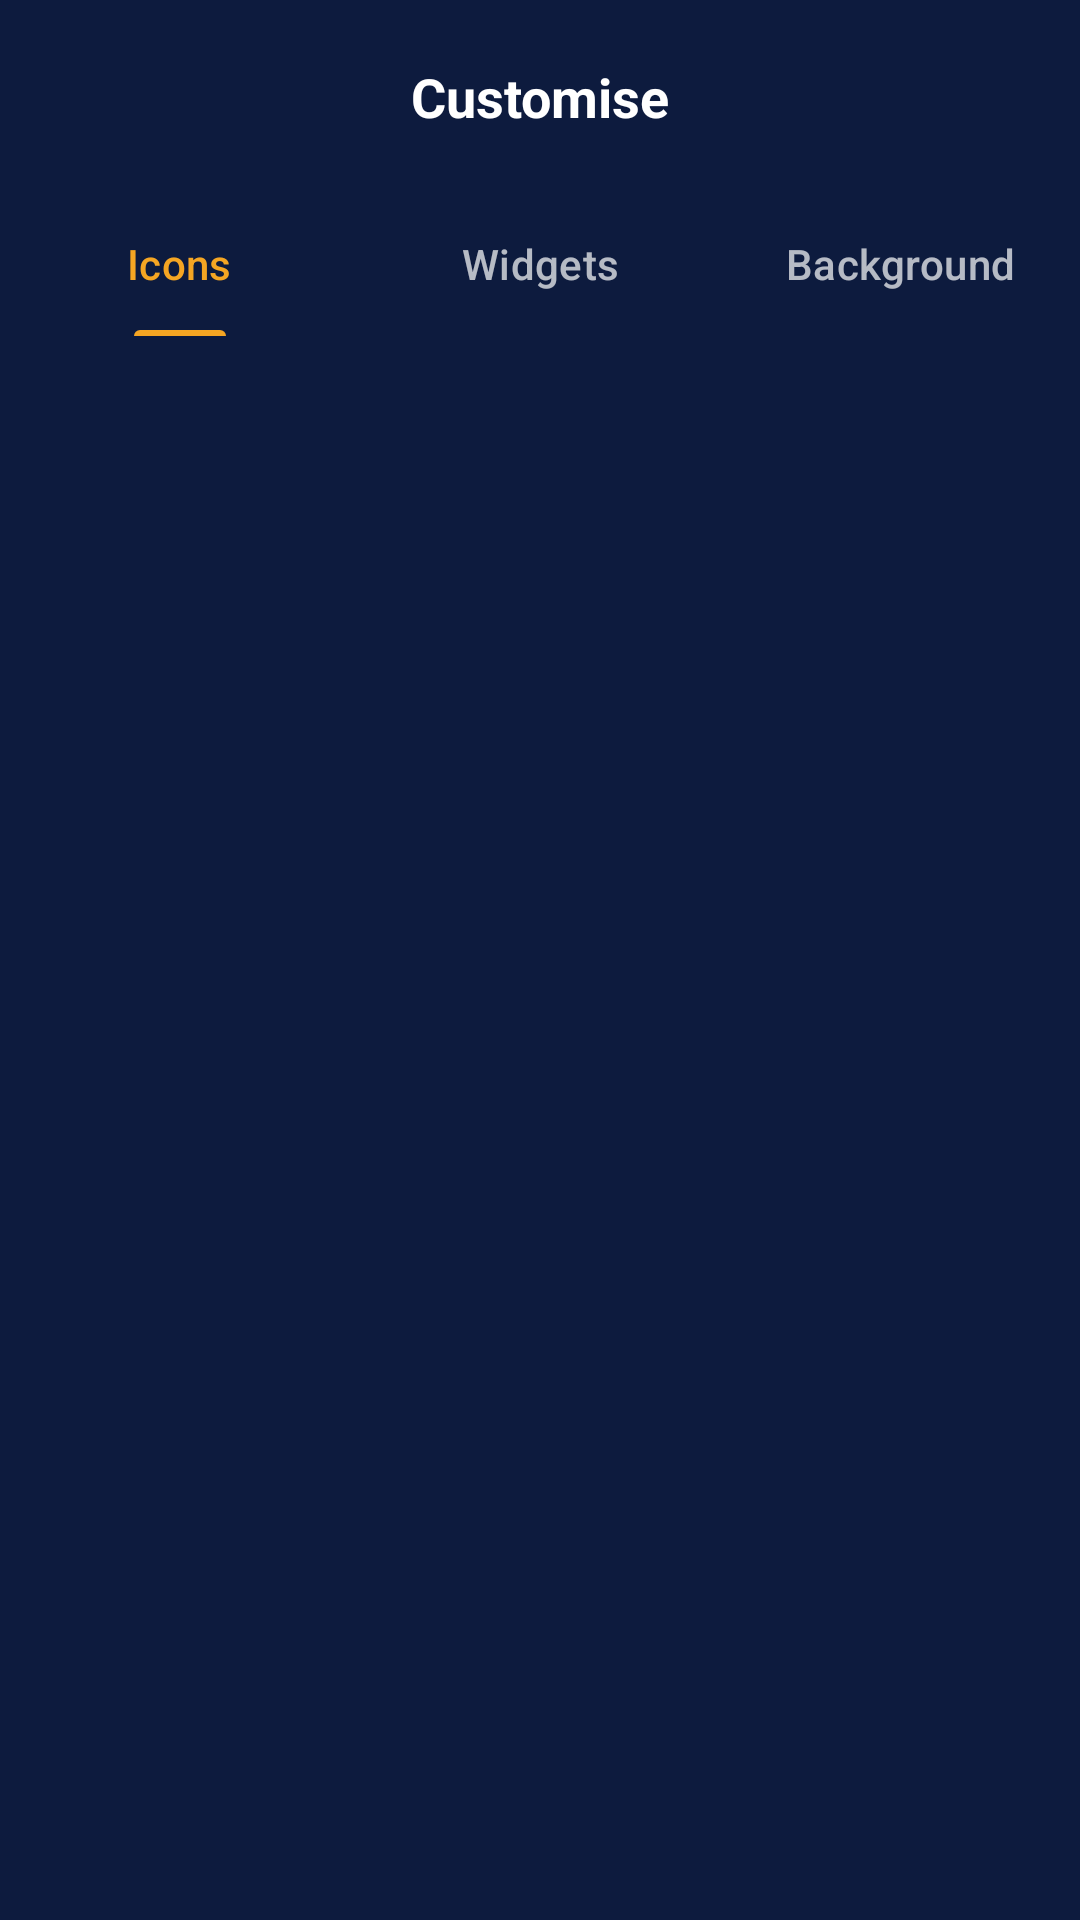

Android layout source for this screen:
<!-- AndroidManifest.xml: application theme Theme.TheWeatherApp -->
<!-- res/layout/activity_customise.xml -->
<?xml version="1.0" encoding="utf-8"?>
<androidx.constraintlayout.widget.ConstraintLayout xmlns:android="http://schemas.android.com/apk/res/android"
    xmlns:app="http://schemas.android.com/apk/res-auto"
    xmlns:tools="http://schemas.android.com/tools"
    android:layout_width="match_parent"
    android:layout_height="match_parent"
    android:background="@color/unit_bg_start"
    tools:context=".ui.dashboard.customise.CustomiseActivity">

    
    <androidx.constraintlayout.widget.ConstraintLayout
        android:id="@+id/cl_header"
        android:layout_width="match_parent"
        android:layout_height="?attr/actionBarSize"
        app:layout_constraintTop_toTopOf="parent">

        <ImageButton
            android:id="@+id/btn_back"
            android:layout_width="48dp"
            android:layout_height="48dp"
            android:background="?attr/selectableItemBackgroundBorderless"
            android:src="@drawable/ic_back"
            android:contentDescription="Back"
            app:layout_constraintBottom_toBottomOf="parent"
            app:layout_constraintStart_toStartOf="parent"
            app:layout_constraintTop_toTopOf="parent"
            app:tint="@color/white" />

        <TextView
            android:layout_width="wrap_content"
            android:layout_height="wrap_content"
            android:text="Customise"
            android:textColor="@color/white"
            android:textSize="18sp"
            android:textStyle="bold"
            app:layout_constraintBottom_toBottomOf="parent"
            app:layout_constraintEnd_toEndOf="parent"
            app:layout_constraintStart_toStartOf="parent"
            app:layout_constraintTop_toTopOf="parent" />

    </androidx.constraintlayout.widget.ConstraintLayout>

    
    <com.google.android.material.tabs.TabLayout
        android:id="@+id/tab_layout"
        android:layout_width="match_parent"
        android:layout_height="wrap_content"
        android:background="@android:color/transparent"
        app:layout_constraintTop_toBottomOf="@id/cl_header"
        app:tabIndicatorColor="@color/accent_orange"
        app:tabIndicatorHeight="2dp"
        app:tabSelectedTextColor="@color/accent_orange"
        app:tabTextColor="@color/white_70"
        app:tabMode="fixed">

        <com.google.android.material.tabs.TabItem
            android:layout_width="wrap_content"
            android:layout_height="wrap_content"
            android:text="Icons" />

        <com.google.android.material.tabs.TabItem
            android:layout_width="wrap_content"
            android:layout_height="wrap_content"
            android:text="Widgets" />

        <com.google.android.material.tabs.TabItem
            android:layout_width="wrap_content"
            android:layout_height="wrap_content"
            android:text="Background" />

    </com.google.android.material.tabs.TabLayout>

    
    <androidx.recyclerview.widget.RecyclerView
        android:id="@+id/rv_widgets"
        android:layout_width="0dp"
        android:layout_height="0dp"
        android:clipToPadding="false"
        android:padding="12dp"
        android:visibility="visible"
        app:layout_constraintBottom_toTopOf="@id/banner_ad_container"
        app:layout_constraintEnd_toEndOf="parent"
        app:layout_constraintStart_toStartOf="parent"
        app:layout_constraintTop_toBottomOf="@id/tab_layout"
        tools:listitem="@layout/item_widget_detailed" />

    
    <TextView
        android:id="@+id/tv_placeholder"
        android:layout_width="wrap_content"
        android:layout_height="wrap_content"
        android:text="Coming Soon"
        android:textColor="@color/white"
        android:visibility="gone"
        app:layout_constraintBottom_toBottomOf="parent"
        app:layout_constraintEnd_toEndOf="parent"
        app:layout_constraintStart_toStartOf="parent"
        app:layout_constraintTop_toBottomOf="@id/tab_layout" />

    
    <FrameLayout
        android:id="@+id/banner_ad_container"
        android:layout_width="match_parent"
        android:layout_height="wrap_content"
        android:minHeight="50dp"
        app:layout_constraintBottom_toBottomOf="parent" />

</androidx.constraintlayout.widget.ConstraintLayout>
<!-- res/layout/item_widget_detailed.xml (included above) -->
<?xml version="1.0" encoding="utf-8"?>
<androidx.cardview.widget.CardView xmlns:android="http://schemas.android.com/apk/res/android"
    xmlns:app="http://schemas.android.com/apk/res-auto"
    android:layout_width="match_parent"
    android:layout_height="wrap_content"
    android:layout_margin="8dp"
    app:cardBackgroundColor="#2A3555"
    app:cardCornerRadius="12dp"
    app:cardElevation="0dp">

    <androidx.constraintlayout.widget.ConstraintLayout
        android:layout_width="match_parent"
        android:layout_height="wrap_content"
        android:padding="12dp">

        <TextView
            android:id="@+id/tv_location"
            android:layout_width="0dp"
            android:layout_height="wrap_content"
            android:text="@string/temp_add"
            android:textColor="@color/white_70"
            android:textSize="12sp"
            app:layout_constraintEnd_toStartOf="@id/iv_refresh"
            app:layout_constraintStart_toStartOf="parent"
            app:layout_constraintTop_toTopOf="parent" />

        <ImageView
            android:id="@+id/iv_refresh"
            android:layout_width="20dp"
            android:layout_height="20dp"
            android:src="@drawable/ic_refresh"
            app:layout_constraintEnd_toEndOf="parent"
            app:layout_constraintTop_toTopOf="parent"
            app:tint="@color/white" />

        <TextView
            android:id="@+id/tv_temp"
            android:layout_width="wrap_content"
            android:layout_height="wrap_content"
            android:text="@string/temp_temp"
            android:textColor="@color/white"
            android:textSize="48sp"
            app:layout_constraintStart_toStartOf="parent"
            app:layout_constraintTop_toBottomOf="@id/tv_location" />

        <TextView
            android:id="@+id/tv_time_date"
            android:layout_width="wrap_content"
            android:layout_height="wrap_content"
            android:text="@string/temp_time_date"
            android:textColor="@color/white"
            android:textSize="14sp"
            app:layout_constraintStart_toEndOf="@id/tv_temp"
            app:layout_constraintTop_toTopOf="@id/tv_temp"
            android:layout_marginStart="12dp"
            android:layout_marginTop="8dp"/>

        <TextView
            android:id="@+id/tv_condition"
            android:layout_width="wrap_content"
            android:layout_height="wrap_content"
            android:text="@string/overcast_clouds"
            android:textColor="@color/white_70"
            android:textSize="14sp"
            app:layout_constraintStart_toStartOf="@id/tv_time_date"
            app:layout_constraintTop_toBottomOf="@id/tv_time_date" />

        <LinearLayout
            android:id="@+id/ll_details"
            android:layout_width="match_parent"
            android:layout_height="wrap_content"
            android:orientation="horizontal"
            android:layout_marginTop="8dp"
            app:layout_constraintTop_toBottomOf="@id/tv_temp">

            <TextView
                android:id="@+id/tv_uv_humidity"
                android:layout_width="0dp"
                android:layout_weight="1"
                android:layout_height="wrap_content"
                android:text="@string/uv_index_and_humidity"
                android:textColor="@color/white_70"
                android:textSize="12sp" />

            <TextView
                android:id="@+id/tv_min_max_precip"
                android:layout_width="0dp"
                android:layout_weight="1"
                android:layout_height="wrap_content"
                android:text="@string/temp_precipitation"
                android:textColor="@color/white_70"
                android:textSize="12sp"
                android:gravity="end"/>
        </LinearLayout>

        <View
            android:id="@+id/divider"
            android:layout_width="match_parent"
            android:layout_height="1dp"
            android:background="@color/white_30"
            android:layout_marginTop="8dp"
            app:layout_constraintTop_toBottomOf="@id/ll_details" />

        <LinearLayout
            android:id="@+id/ll_forecast_container"
            android:layout_width="match_parent"
            android:layout_height="wrap_content"
            android:orientation="horizontal"
            android:layout_marginTop="12dp"
            app:layout_constraintTop_toBottomOf="@id/divider">

            <include android:id="@+id/item_1" layout="@layout/item_widget_forecast_mini" android:layout_width="0dp" android:layout_weight="1" android:layout_height="wrap_content"/>
            <include android:id="@+id/item_2" layout="@layout/item_widget_forecast_mini" android:layout_width="0dp" android:layout_weight="1" android:layout_height="wrap_content"/>
            <include android:id="@+id/item_3" layout="@layout/item_widget_forecast_mini" android:layout_width="0dp" android:layout_weight="1" android:layout_height="wrap_content"/>
            <include android:id="@+id/item_4" layout="@layout/item_widget_forecast_mini" android:layout_width="0dp" android:layout_weight="1" android:layout_height="wrap_content"/>
            <include android:id="@+id/item_5" layout="@layout/item_widget_forecast_mini" android:layout_width="0dp" android:layout_weight="1" android:layout_height="wrap_content"/>
            <include android:id="@+id/item_6" layout="@layout/item_widget_forecast_mini" android:layout_width="0dp" android:layout_weight="1" android:layout_height="wrap_content"/>

        </LinearLayout>

        <View
            android:id="@+id/selection_overlay"
            android:layout_width="match_parent"
            android:layout_height="match_parent"
            android:background="@drawable/bg_widget_selection"
            android:visibility="gone" />

    </androidx.constraintlayout.widget.ConstraintLayout>
</androidx.cardview.widget.CardView>
<!-- res/layout/item_widget_forecast_mini.xml (included above) -->
<?xml version="1.0" encoding="utf-8"?>
<LinearLayout xmlns:android="http://schemas.android.com/apk/res/android"
    xmlns:app="http://schemas.android.com/apk/res-auto"
    android:layout_width="wrap_content"
    android:layout_height="wrap_content"
    android:gravity="center"
    android:orientation="vertical"
    android:padding="4dp">

    <TextView
        android:id="@+id/tv_mini_time"
        android:layout_width="wrap_content"
        android:layout_height="wrap_content"
        android:text="@string/now"
        android:textColor="@color/white"
        android:textSize="10sp" />

    <ImageView
        android:id="@+id/iv_mini_icon"
        android:layout_width="24dp"
        android:layout_height="24dp"
        android:layout_marginTop="4dp"
        android:src="@drawable/ic_cloudy"
        app:tint="@color/white" />

    <TextView
        android:id="@+id/tv_mini_temp"
        android:layout_width="wrap_content"
        android:layout_height="wrap_content"
        android:layout_marginTop="4dp"
        android:text="@string/temp_temp"
        android:textColor="@color/white"
        android:textSize="10sp" />

    <TextView
        android:id="@+id/tv_mini_rain"
        android:layout_width="wrap_content"
        android:layout_height="wrap_content"
        android:text="@string/zero_percent"
        android:textColor="@color/light_blue"
        android:textSize="9sp" />

</LinearLayout>
<!-- resources referenced by this layout -->
<resources>
  <color name="accent_orange">#F5A623</color>
  <color name="light_blue">#4FC3F7</color>
  <color name="unit_bg_start">#0D1B3E</color>
  <color name="white">#FFFFFFFF</color>
  <color name="white_30">#4DFFFFFF</color>
  <color name="white_70">#B3FFFFFF</color>
  <!-- drawable bg_widget_selection (drawable) -->
  <?xml version="1.0" encoding="utf-8"?>
  <shape xmlns:android="http://schemas.android.com/apk/res/android">
      <stroke android:width="2dp" android:color="@color/accent_orange" />
      <corners android:radius="12dp" />
  </shape>
  <!-- drawable ic_cloudy (drawable) -->
  <?xml version="1.0" encoding="utf-8"?>
  <vector xmlns:android="http://schemas.android.com/apk/res/android"
      android:width="48dp"
      android:height="48dp"
      android:viewportWidth="48"
      android:viewportHeight="48">
      <path
          android:fillColor="#B0BEC5"
          android:pathData="M38.71,20.07C37.35,13.19 31.28,8 24,8c-5.78,0 -10.79,3.28 -13.3,8.07C4.69,16.72 0,21.81 0,28c0,6.63 5.37,12 12,12h26c5.52,0 10,-4.48 10,-10 0,-5.28 -4.1,-9.56 -9.29,-9.93z"/>
  </vector>
  <!-- drawable ic_refresh (drawable) -->
  <vector xmlns:android="http://schemas.android.com/apk/res/android"
      android:width="24dp"
      android:height="24dp"
      android:viewportWidth="24"
      android:viewportHeight="24">
    <path
        android:fillColor="@android:color/white"
        android:pathData="M17.65,6.35C16.2,4.9 14.21,4 12,4c-4.42,0 -7.99,3.58 -7.99,8s3.57,8 7.99,8c3.73,0 6.84,-2.55 7.73,-6h-2.08c-0.82,2.33 -3.07,4 -5.65,4 -3.31,0 -6,-2.69 -6,-6s2.69,-6 6,-6c1.66,0 3.14,0.69 4.22,1.78L13,11h7V4l-2.35,2.35z"/>
  </vector>
  <string name="now">Now</string>
  <string name="overcast_clouds">Overcast Clouds</string>
  <string name="temp_add">352, Block A Phase 1 Johar Town, Lahore, 54770, Pakistan</string>
  <string name="temp_precipitation">Min: 19° Max: 33°\nPrecipitation: 0.00 mm</string>
  <string name="temp_temp">30°</string>
  <string name="temp_time_date">6:24 pm Mon, 30 March 2026</string>
  <string name="uv_index_and_humidity">UV Index: 0\nHumidity: 27%</string>
  <string name="zero_percent">0%</string>
  <style name="Theme.TheWeatherApp" parent="Base.Theme.TheWeatherApp" />
  <style name="Base.Theme.TheWeatherApp" parent="Theme.Material3.DayNight.NoActionBar">
          
          <item name="colorPrimary">@color/accent</item>
          <item name="colorOnPrimary">@color/white</item>
          <item name="android:windowBackground">@color/bg_light</item>
          <item name="colorPrimaryVariant">@color/primary_dark_blue</item>
  
          
          <item name="android:statusBarColor">@android:color/transparent</item>
          <item name="android:navigationBarColor">@android:color/transparent</item>
  
          
          <item name="android:windowLightStatusBar">false</item>
  
          
          <item name="android:windowTranslucentStatus">false</item>
          <item name="android:windowDrawsSystemBarBackgrounds">true</item>
      </style>
  <color name="accent">#00ACC1</color>
  <color name="bg_light">#F8F9FA</color>
  <color name="primary_dark_blue">#0D47A1</color>
</resources>
